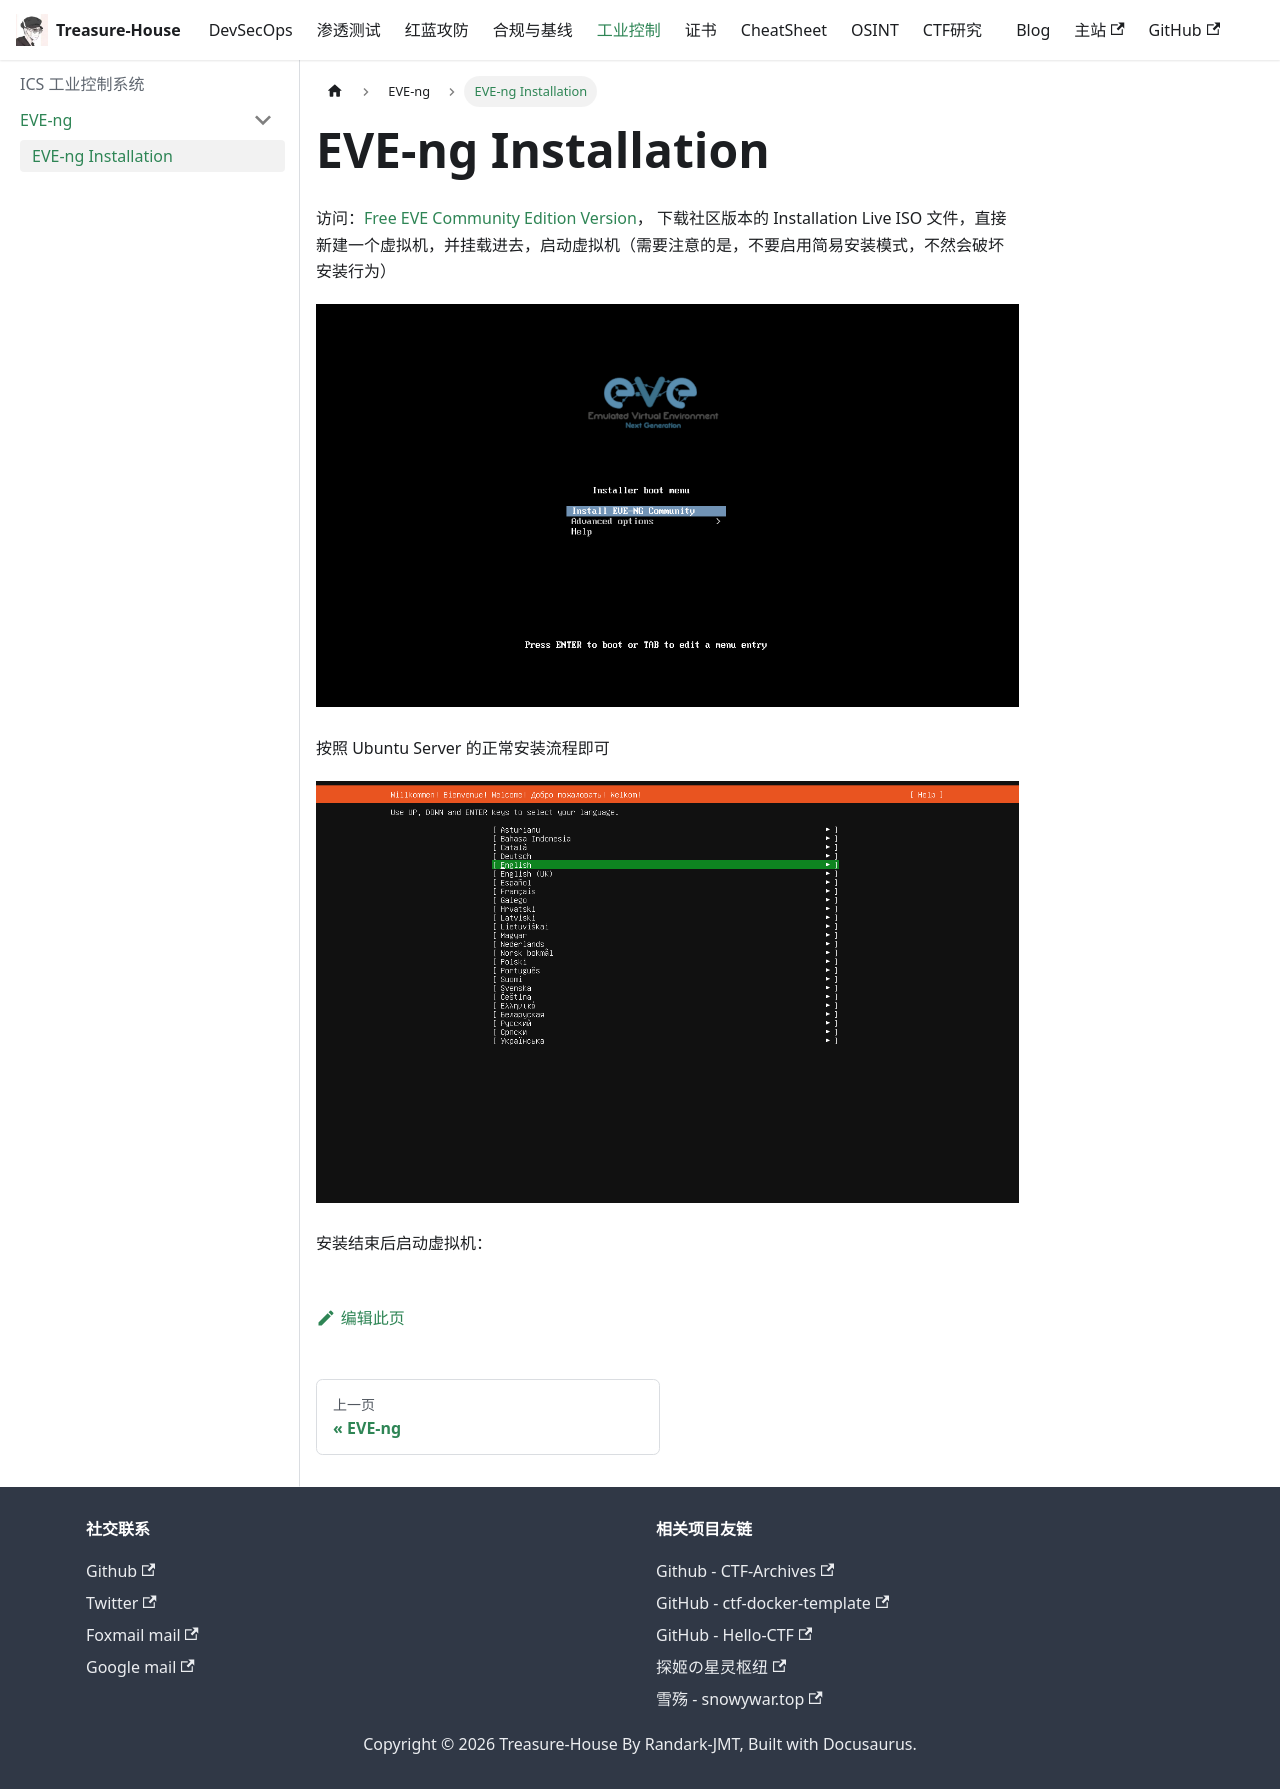

repository: Randark-JMT/Treasure-House · page: docs/ICS/EVE-ng/Installation/index.html · generator: docusaurus

---
sidebar_position: 0
---

# EVE-ng Installation

访问：[Free EVE Community Edition Version](https://www.eve-ng.net/index.php/download/#DL-COMM)， 下载社区版本的 Installation Live ISO 文件，直接新建一个虚拟机，并挂载进去，启动虚拟机（需要注意的是，不要启用简易安装模式，不然会破坏安装行为）

![EVE-ng Install Start](img/image_20231113-001346.png)

按照 Ubuntu Server 的正常安装流程即可

![EVE-ng Install Begin](img/image_20231144-234427.png)

安装结束后启动虚拟机：
